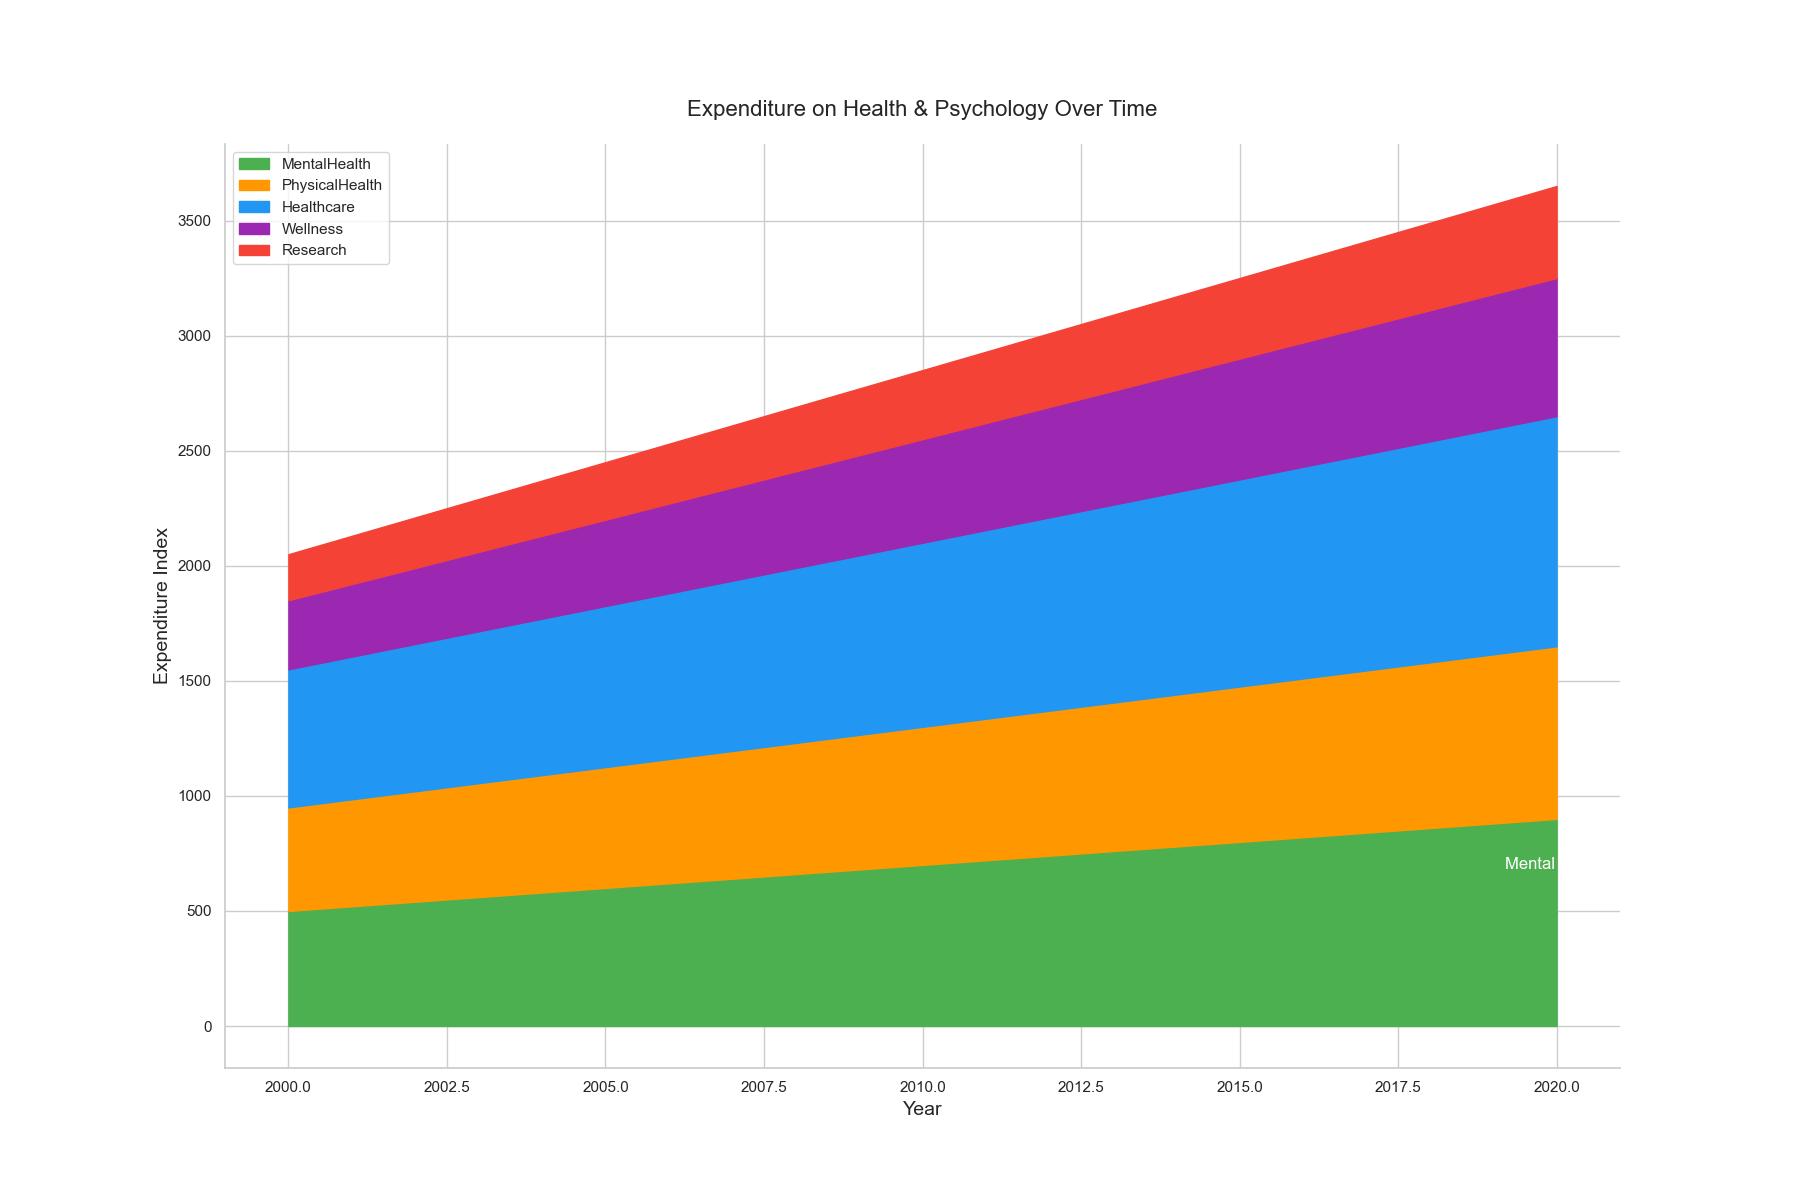

Values plotted in this chart, from the file beside it:
Year, MentalHealth, PhysicalHealth, Healthcare, Wellness, Research
2000, 500, 450, 600, 300, 200
2001, 520, 465, 620, 315, 210
2002, 540, 480, 640, 330, 220
2003, 560, 495, 660, 345, 230
2004, 580, 510, 680, 360, 240
2005, 600, 525, 700, 375, 250
2006, 620, 540, 720, 390, 260
2007, 640, 555, 740, 405, 270
2008, 660, 570, 760, 420, 280
2009, 680, 585, 780, 435, 290
2010, 700, 600, 800, 450, 300
2011, 720, 615, 820, 465, 310
2012, 740, 630, 840, 480, 320
2013, 760, 645, 860, 495, 330
2014, 780, 660, 880, 510, 340
2015, 800, 675, 900, 525, 350
2016, 820, 690, 920, 540, 360
2017, 840, 705, 940, 555, 370
2018, 860, 720, 960, 570, 380
2019, 880, 735, 980, 585, 390
2020, 900, 750, 1000, 600, 400
